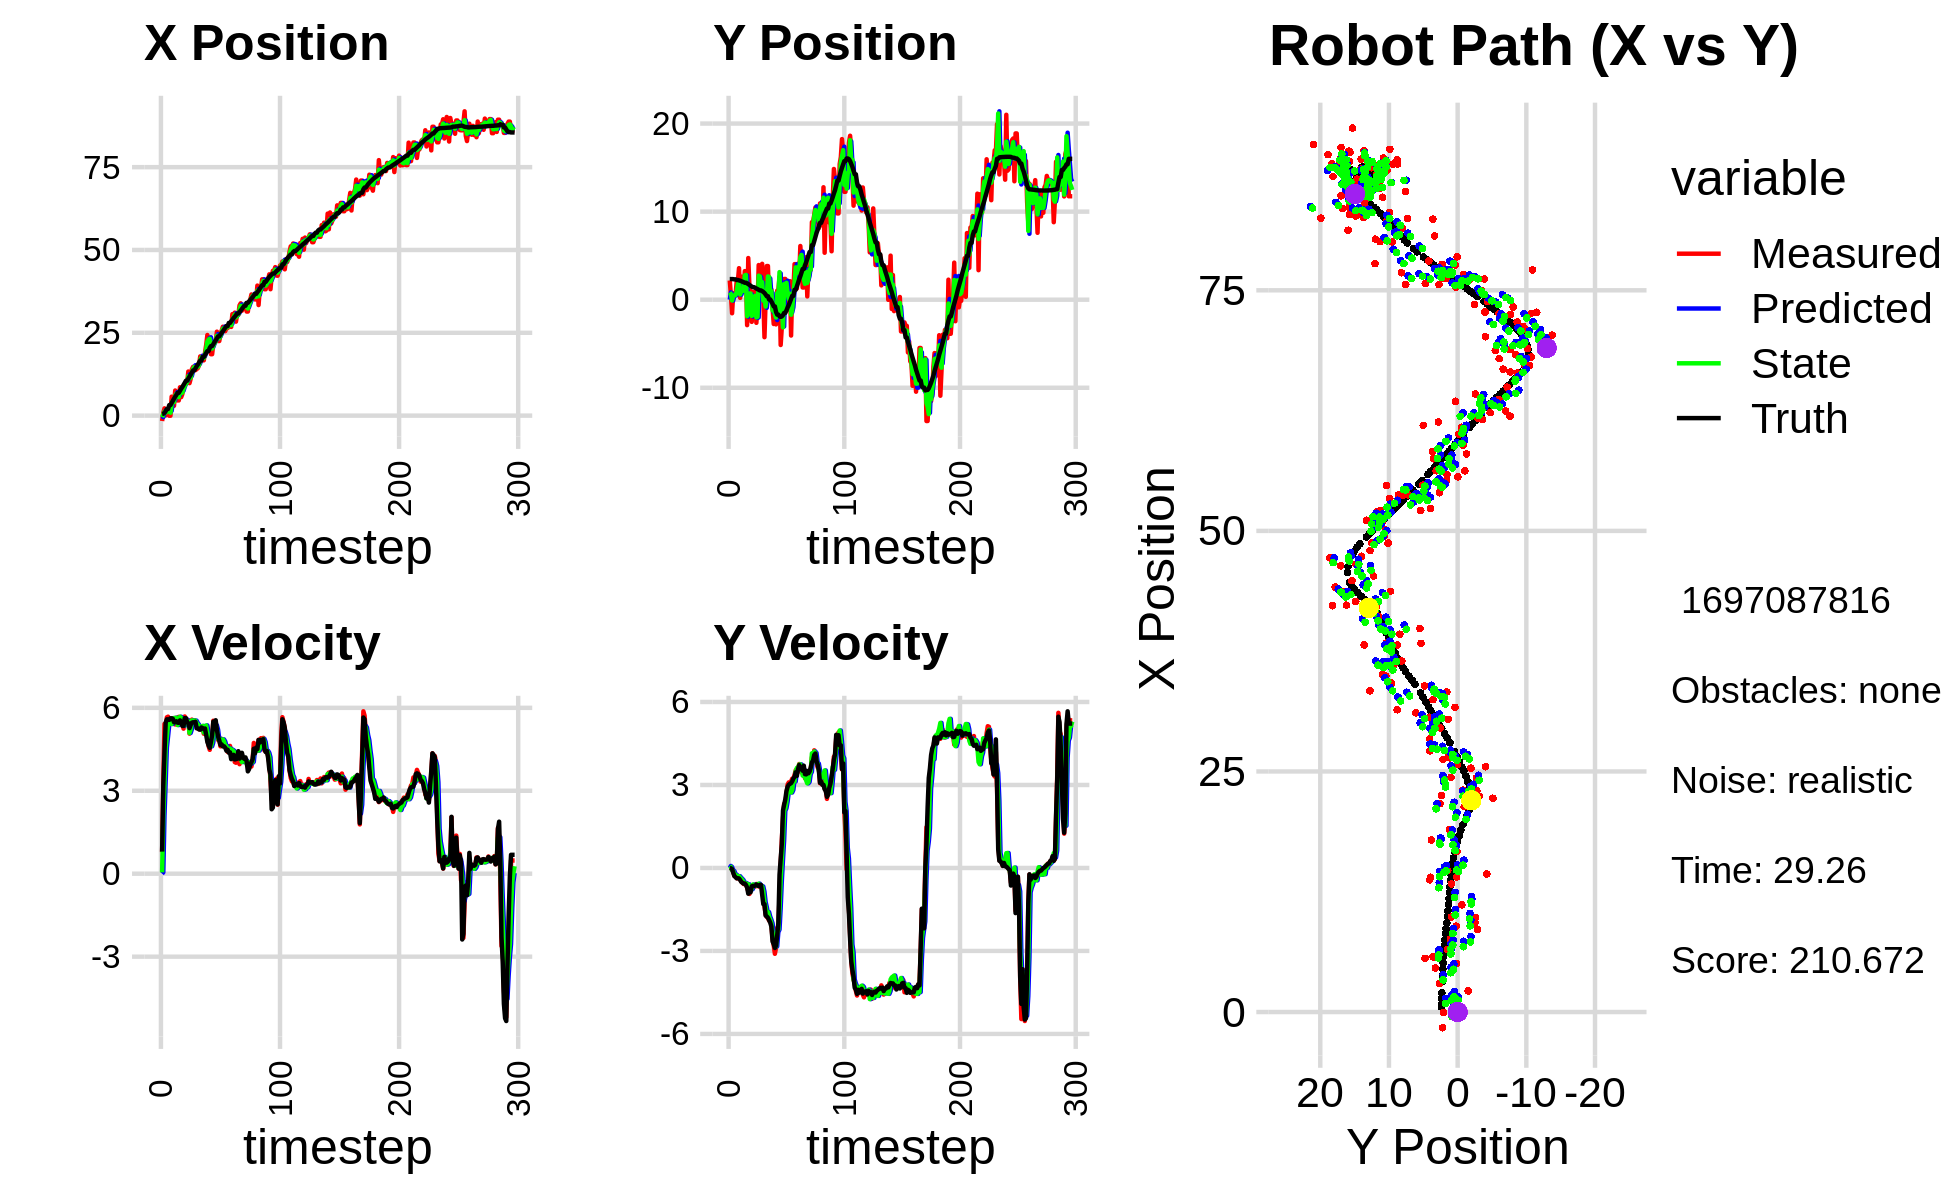

Values plotted in this chart, from the file beside it:
0.000000000000000000e+00, 0.000000000000000000e+00, 0.000000000000000000e+00, 0.000000000000000000e+00, 0.000000000000000000e+00, 0.000000000000000000e+00, 0.000000000000000000e+00, 0.000000000000000000e+00, 0.000000000000000000e+00, 0.000000000000000000e+00, 0.000000000000000000e+00, 0.000000000000000000e+00, 5.015065072332299811e-01, 2.343448639654301058e+00, 0.000000000000000000e+00, 0.000000000000000000e+00, 0.000000000000000000e+00, -4.610151518136262894e-04
-1.625711262210519648e+00, 2.182587132053396939e+00, 7.810000059258443983e-01, 1.380107882676818835e-04, 0.000000000000000000e+00, 0.000000000000000000e+00, 0.000000000000000000e+00, 0.000000000000000000e+00, -4.654403752263515104e-01, 8.265365188902148441e-01, 4.917308480967366724e-02, 7.181180375784947112e-02, 5.015065072332299811e-01, 2.343448639654301058e+00, 8.000000000000000444e-01, 0.000000000000000000e+00, 8.000000119209289551e-01, -1.767103531165048480e-04
8.692801297963055340e-01, 5.428199282962754557e-01, 3.289000031825894510e+00, 1.284016102198055865e-04, -4.605230667453841242e-01, 8.337176992659998120e-01, 4.917308480967366724e-02, 7.181180375784947112e-02, 3.460833952531162661e-01, 6.429764781546125629e-01, 2.102033957889251958e+00, 3.647821629719859987e-02, 5.626713632033385482e-01, 2.343450616924844354e+00, 3.200000000000000178e+00, -8.999999999999999320e-03, 3.200000047683715820e+00, -3.903971082763746381e-05
2.196762025600709212e+00, -1.537365543758395292e+00, 5.416888417582374160e+00, -3.474028925183679506e-02, 5.562867910420414841e-01, 6.466242997843324458e-01, 2.102033957889251958e+00, 3.647821629719859987e-02, 1.225633152056689656e+00, -9.154964802950682490e-02, 3.325577744113422440e+00, -7.658129755624312751e-02, 8.191296457210563986e-01, 2.342850816822793725e+00, 4.400000000000000355e+00, -3.799999999999999906e-02, 4.400000095367431641e+00, 6.413241382688283920e-03
9.046119478747791098e-02, 7.306214093107024077e-01, 5.399069510956564955e+00, -1.443941241789378216e-01, 1.558190926468031812e+00, -9.920777778513113765e-02, 3.325577744113422440e+00, -7.658129755624312751e-02, 8.471888757893402122e-01, 4.671129165678707951e-01, 4.560469853207565372e+00, -1.084693723589031100e-01, 1.377479255210222631e+00, 2.334809851480279974e+00, 5.464000000000000412e+00, -1.710000000000000131e-01, 5.467000007629394531e+00, 2.673788741230964661e-02
1.335867404581249307e+00, 5.487760598366114850e-01, 5.657874175937370964e+00, -2.840499552117825011e-01, 1.303235861110096705e+00, 4.562659793319804868e-01, 4.560469853207565372e+00, -1.084693723589031100e-01, 1.321802094555376783e+00, 4.930161595372282712e-01, 4.964927605891131357e+00, -2.106561516571788251e-01, 2.010478675485961819e+00, 2.310948758754134857e+00, 5.583999999999999631e+00, -2.949999999999999845e-01, 5.592000007629394531e+00, 5.016224458813667297e-02
1.335867404581249307e+00, 5.487760598366114850e-01, 5.679846339156519264e+00, -2.851530536166301255e-01, 1.818294855144489963e+00, 4.719505443715104054e-01, 4.964927605891131357e+00, -2.106561516571788251e-01, 1.599601079112700885e+00, 5.181937933926678008e-01, 5.386972439960341141e+00, -2.437999954004171077e-01, 2.010478675485961819e+00, 2.310948758754134857e+00, 5.581999999999999851e+00, -3.350000000000000200e-01, 5.592000007629394531e+00, 5.016224458813667297e-02
-3.125053658899183684e-02, 2.078092097686009776e+00, 5.493530980024099897e+00, -3.703428595198782758e-01, 2.138298323108735133e+00, 4.938137938526260817e-01, 5.386972439960341141e+00, -2.437999954004171077e-01, 1.202678512870288818e+00, 8.966063136737179029e-01, 5.452087443447712012e+00, -2.753151395451943761e-01, 3.184497535322472928e+00, 2.239389105594228102e+00, 5.562999999999999723e+00, -3.750000000000000000e-01, 5.576000213623046875e+00, 6.731250882148742676e-02
-3.125053658899183684e-02, 2.078092097686009776e+00, 5.558383836057990024e+00, -3.747148731189562931e-01, 1.747887257215059886e+00, 8.690747997191984320e-01, 5.452087443447712012e+00, -2.753151395451943761e-01, 8.785558617736412002e-01, 1.758287785929892877e+00, 5.434117889999606099e+00, -3.119529894900737177e-01, 3.184497535322472928e+00, 2.239389105594228102e+00, 5.621999999999999886e+00, -3.709999999999999964e-01, 5.635000228881835938e+00, 6.731250882148742676e-02
5.727166592844637805e+00, 3.580207958235666510e+00, 5.557798301545337161e+00, -3.684833125767406625e-01, 1.421967650773601877e+00, 1.727092486980885466e+00, 5.434117889999606099e+00, -3.119529894900737177e-01, 3.332859273433272040e+00, 2.121915683749488579e+00, 5.413845428496281365e+00, -2.980066655691669952e-01, 3.828487098092883123e+00, 2.196539177448046942e+00, 5.621999999999999886e+00, -3.800000000000000044e-01, 5.635000228881835938e+00, 6.620334088802337646e-02
5.051606595401097799e+00, 2.042932204299566235e-01, 5.621829373703435273e+00, -4.132849369587274224e-01, 3.874243816282900266e+00, 2.092115017192571980e+00, 5.413845428496281365e+00, -2.980066655691669952e-01, 4.447792195031000873e+00, 6.001430819471949007e-01, 5.601063730287301645e+00, -3.515105304778773365e-01, 4.474193274766624207e+00, 2.152323572606394730e+00, 5.599999999999999645e+00, -4.369999999999999996e-01, 5.617000102996826172e+00, 7.338231056928634644e-02
2.965684116193502362e+00, 2.623071416341812068e+00, 5.591612858451730617e+00, -4.895239514812931292e-01, 5.007898568059730771e+00, 5.649920288994071393e-01, 5.601063730287301645e+00, -3.515105304778773365e-01, 4.084797581622063412e+00, 9.928628351491297632e-01, 5.632524942120192613e+00, -3.938849647122593667e-01, 5.104663551167745617e+00, 2.102343006452934482e+00, 5.480999999999999872e+00, -5.050000000000000044e-01, 5.504000186920166016e+00, 8.732347190380096436e-02
7.587370097288810733e+00, 1.067456975021171539e+00, 5.397532727363909544e+00, -5.351767368381618040e-01, 4.648050075834082584e+00, 9.534743386779038765e-01, 5.632524942120192613e+00, -3.938849647122593667e-01, 6.036896162187427528e+00, 9.766797527576124294e-01, 5.635463418170812311e+00, -4.411872943460558583e-01, 5.732009589255771864e+00, 2.044008090516080678e+00, 5.477999999999999758e+00, -5.360000000000000320e-01, 5.504000186920166016e+00, 9.882908314466476440e-02
6.511839955885695197e+00, 1.021649404704944919e+00, 5.635999140001718644e+00, -5.822958357085874503e-01, 6.600442504004508493e+00, 9.325610233230068324e-01, 5.635463418170812311e+00, -4.411872943460558583e-01, 6.559899963074614426e+00, 1.022291337308258496e+00, 5.637260781348672367e+00, -5.404452776652439727e-01, 6.258399665256730415e+00, 1.990253670605961700e+00, 5.512999999999999901e+00, -5.659999999999999476e-01, 5.541999816894531250e+00, 1.029519513249397278e-01
4.589381397015420028e+00, 3.244125529440280431e+00, 5.426704806306251072e+00, -5.548865765592980726e-01, 7.123626041209481841e+00, 9.682468095417341436e-01, 5.637260781348672367e+00, -5.404452776652439727e-01, 5.926122627567737666e+00, 2.755030923676330179e+00, 5.376040071045808055e+00, -5.367308884220350906e-01, 6.884921729522528899e+00, 1.926379247490133118e+00, 5.463000000000000078e+00, -5.620000000000000551e-01, 5.492000102996826172e+00, 1.018969714641571045e-01
4.589381397015420028e+00, 3.244125529440280431e+00, 5.673418573021867140e+00, -5.801133324432354854e-01, 6.463726634672318561e+00, 2.701357834834126503e+00, 5.376040071045808055e+00, -5.367308884220350906e-01, 5.603123711413855013e+00, 2.813971776730512797e+00, 5.519427566286853271e+00, -5.544582533213233688e-01, 6.884921729522528899e+00, 1.926379247490133118e+00, 5.458000000000000185e+00, -6.139999999999999902e-01, 5.492000102996826172e+00, 1.018969714641571045e-01
8.565018355739642431e+00, -2.887590155912615586e+00, 5.573886727852257472e+00, -7.105964209783333096e-01, 6.155066468042540428e+00, 2.758525951398380638e+00, 5.519427566286853271e+00, -5.544582533213233688e-01, 7.282076163561046478e+00, -1.874694312868796953e+00, 5.678067672129737176e+00, -6.056067522033051764e-01, 7.513806998276912452e+00, 1.856255783754219735e+00, 5.546000000000000263e+00, -7.069999999999999618e-01, 5.591000080108642578e+00, 1.268026828765869141e-01
5.581741511399266997e+00, 4.730906142916197155e+00, 5.444548828061879675e+00, -8.336371658203467483e-01, 7.849882930774020551e+00, -1.935254988089127437e+00, 5.678067672129737176e+00, -6.056067522033051764e-01, 6.790785767229219339e+00, -8.257599899722158909e-01, 5.635700725795373955e+00, -5.896648126186774252e-01, 8.143392264619198073e+00, 1.769461526332427592e+00, 5.488000000000000433e+00, -9.300000000000000488e-01, 5.565999984741210938e+00, 1.519341170787811279e-01
6.513252437054132038e+00, 1.476068570437428784e+00, 5.401865213012507105e+00, -9.397547792817708689e-01, 7.354355839808756734e+00, -8.847264712340836557e-01, 5.635700725795373955e+00, -5.896648126186774252e-01, 6.959610009526465468e+00, 7.053935734359522147e-01, 5.446171062519354678e+00, -6.841967778962818603e-01, 8.660419165770701255e+00, 1.684940769002531535e+00, 5.346000000000000085e+00, -8.790000000000000036e-01, 5.416999816894531250e+00, 1.722447127103805542e-01
8.922420591277454349e+00, 2.027732868695181767e-01, 5.246436013521933894e+00, -8.060856576363853998e-01, 7.504227115778401291e+00, 6.369738956463240065e-01, 5.446171062519354678e+00, -6.841967778962818603e-01, 8.161462913559333288e+00, 7.054766646198642466e-01, 5.346637404910197233e+00, -7.896564630870818169e-01, 9.282371222720447790e+00, 1.580051495616145996e+00, 5.346000000000000085e+00, -8.790000000000000036e-01, 5.416999816894531250e+00, 1.524522602558135986e-01
9.262558698872155105e+00, -2.514641032575691604e+00, 5.687258924495799839e+00, -6.903100569701382527e-01, 8.696126654050353011e+00, 6.265110183111560760e-01, 5.346637404910197233e+00, -7.896564630870818169e-01, 8.962369845395993906e+00, -1.837757200041779893e+00, 5.588701546735395098e+00, -7.611255672119410232e-01, 9.896724402618788829e+00, 1.494847072409383193e+00, 5.625000000000000000e+00, -6.630000000000000338e-01, 5.664000034332275391e+00, 1.207874789834022522e-01
9.884434759885678545e+00, 8.970663083680282535e-01, 5.592796614563681601e+00, -6.548186777248746759e-01, 9.521240000069532528e+00, -1.913869756762974106e+00, 5.588701546735395098e+00, -7.611255672119410232e-01, 9.691735246309210794e+00, -1.730229000897305802e+00, 5.583299066216926398e+00, -5.978737192534142597e-01, 1.053846520177494739e+01, 1.419906331911109820e+00, 5.626999999999999780e+00, -6.470000000000000195e-01, 5.664000034332275391e+00, 1.165518686175346375e-01
9.884434759885678545e+00, 8.970663083680282535e-01, 5.550088127606831456e+00, -6.498182607807129196e-01, 1.025006515293090281e+01, -1.790016372822647250e+00, 5.583299066216926398e+00, -5.978737192534142597e-01, 1.008116035827524826e+01, 3.590428675387264956e-01, 5.543514212752434389e+00, -6.104244030626948536e-01, 1.053846520177494739e+01, 1.419906331911109820e+00, 5.480999999999999872e+00, -6.510000000000000231e-01, 5.519999980926513672e+00, 1.165518686175346375e-01
1.331260341402635561e+01, 8.862711035044466001e-01, 5.557307893709229063e+00, -6.737458940421469089e-01, 1.063551177955049099e+01, 2.980004272324570103e-01, 5.543514212752434389e+00, -6.104244030626948536e-01, 1.189617158464231572e+01, 4.383058547815683048e-01, 5.497776590249983997e+00, -6.416584090007821928e-01, 1.116731995359348772e+01, 1.344703628946337659e+00, 5.443999999999999950e+00, -6.360000000000000098e-01, 5.481999874114990234e+00, 1.206472218036651611e-01
9.804956138270233268e+00, -2.624431060291685824e+00, 5.064951180586175994e+00, -5.795464122131991358e-01, 1.244594924366731448e+01, 3.741400138814900966e-01, 5.497776590249983997e+00, -6.416584090007821928e-01, 1.122976154528059745e+01, -2.011013777641926126e+00, 5.089829419554487977e+00, -6.343661966799446494e-01, 1.178886193015230432e+01, 1.271146370930628544e+00, 5.264999999999999680e+00, -5.989999999999999769e-01, 5.298999786376953125e+00, 1.139274239540100098e-01
1.114345449182949466e+01, -6.035371291435945862e-01, 5.428220724566265254e+00, -6.242741584616741113e-01, 1.173874448723604580e+01, -2.074450397309920646e+00, 5.089829419554487977e+00, -6.343661966799446494e-01, 1.147137065603734740e+01, -1.950307345318880836e+00, 5.224040338691222196e+00, -5.905315097602412688e-01, 1.239762657871651896e+01, 1.201899959965320175e+00, 5.389000000000000234e+00, -6.280000000000000027e-01, 5.425000190734863281e+00, 1.145022585988044739e-01
1.400165492263466049e+01, 3.933986140570725709e+00, 5.573057248917739237e+00, -6.684317154070702482e-01, 1.199377468990646989e+01, -2.009360496294904763e+00, 5.224040338691222196e+00, -5.905315097602412688e-01, 1.291476274537110491e+01, 2.732436399985338049e+00, 5.546663351557670651e+00, -5.677790971552922894e-01, 1.302763146159803398e+01, 1.127349568646219380e+00, 5.461999999999999744e+00, -6.540000000000000258e-01, 5.500999927520751953e+00, 1.193696409463882446e-01
1.472922903255960314e+01, 1.450157507536711243e+00, 5.508394390508489558e+00, -6.273188090690374752e-01, 1.346942908052687216e+01, 2.675658490269808620e+00, 5.546663351557670651e+00, -5.677790971552922894e-01, 1.406414496263552927e+01, 2.648757355300539018e+00, 5.509011533187575971e+00, -6.350710645541847166e-01, 1.365652817499166538e+01, 1.053104593160664404e+00, 5.477000000000000313e+00, -6.119999999999999885e-01, 5.511000156402587891e+00, 1.133956015110015869e-01
1.472922903255960314e+01, 1.450157507536711243e+00, 5.553105458542077599e+00, -6.324106910155017358e-01, 1.461504611595428749e+01, 2.585250248845120336e+00, 5.509011533187575971e+00, -6.350710645541847166e-01, 1.466712426232314037e+01, 1.676916957836770639e+00, 5.542498875154932669e+00, -6.492718809637604283e-01, 1.365652817499166538e+01, 1.053104593160664404e+00, 5.477000000000000313e+00, -6.119999999999999885e-01, 5.511000156402587891e+00, 1.133956015110015869e-01
1.373854881510965242e+01, 4.074266745049026639e+00, 5.448652588396968532e+00, -7.274588383308130402e-01, 1.522137414983863302e+01, 1.611989769740394651e+00, 5.542498875154932669e+00, -6.492718809637604283e-01, 1.451305615171323105e+01, 1.997676998932080172e+00, 5.536204715951174471e+00, -6.689104076137467603e-01, 1.428404587478534715e+01, 9.798918499506670265e-01, 5.493000000000000327e+00, -9.619999999999999662e-01, 5.576000213623046875e+00, 1.327267736196517944e-01
1.402986413266301824e+01, 1.452475326698529912e-01, 5.483438687360285613e+00, -1.091412872260243416e+00, 1.506667662330834823e+01, 1.930785958170705419e+00, 5.536204715951174471e+00, -6.689104076137467603e-01, 1.459351010696062723e+01, -9.912934780318161110e-02, 5.449270104473264098e+00, -8.567013310540170234e-01, 1.490748566388975505e+01, 8.805295963998375219e-01, 5.258000000000000007e+00, -1.308000000000000052e+00, 5.418000221252441406e+00, 1.964704245328903198e-01
1.434658044548747924e+01, -4.256908462232908974e+00, 5.258623230994572850e+00, -1.373355777814988965e+00, 1.513843711740795328e+01, -1.847994809085833356e-01, 5.449270104473264098e+00, -8.567013310540170234e-01, 1.475174582341636587e+01, 1.689591489552771386e-01, 5.394689822158258430e+00, -1.227920092058842672e+00, 1.542555016293254155e+01, 7.646531598599801693e-01, 5.258000000000000007e+00, -1.308000000000000052e+00, 5.418000221252441406e+00, 2.554567456245422363e-01
1.520799440150125648e+01, -1.521889427804663242e-01, 5.224038667634150812e+00, -1.681535928227714471e+00, 1.529121480563219215e+01, 4.616713974939286314e-02, 5.394689822158258430e+00, -1.227920092058842672e+00, 1.525518189557831583e+01, -7.787488534371601601e-01, 5.283820898185362935e+00, -1.412207923111059582e+00, 1.602502983826616756e+01, 5.903901589544734430e-01, 5.219000000000000306e+00, -1.721000000000000085e+00, 5.495999813079833984e+00, 3.114112615585327148e-01
1.788086944847541560e+01, 3.822681143175055141e+00, 5.246458543586802747e+00, -1.773166076110607392e+00, 1.578356398539685301e+01, -9.199696457482661183e-01, 5.283820898185362935e+00, -1.412207923111059582e+00, 1.678118913494146014e+01, 3.556501064849032501e-01, 5.231237944988761157e+00, -1.638730875491964500e+00, 1.662303131838173798e+01, 3.928439161690103210e-01, 5.208999999999999631e+00, -1.752000000000000002e+00, 5.495999813079833984e+00, 3.259212374687194824e-01
1.788086944847541560e+01, 3.822681143175055141e+00, 5.335509893007895243e+00, -1.803263108330250386e+00, 1.730431292944033572e+01, 1.917770189357067834e-01, 5.231237944988761157e+00, -1.638730875491964500e+00, 1.756516764737612135e+01, 2.643479187040697287e+00, 5.326292479684583192e+00, -1.595646607230234437e+00, 1.662303131838173798e+01, 3.928439161690103210e-01, 5.288999999999999702e+00, -1.800000000000000044e+00, 5.585999965667724609e+00, 3.259212374687194824e-01
1.668784981985623617e+01, 1.132600003530237071e-01, 5.309373275375689261e+00, -1.902670207020637827e+00, 1.809779689534457958e+01, 2.483914526317673843e+00, 5.326292479684583192e+00, -1.595646607230234437e+00, 1.742337335002400422e+01, 2.590065840991757629e+00, 5.346181049893840687e+00, -1.762495848036573332e+00, 1.770912712819331603e+01, 2.141280347104085671e-02, 5.266000000000000014e+00, -1.883999999999999897e+00, 5.592999935150146484e+00, 3.441035151481628418e-01
1.668784981985623617e+01, 1.132600003530237071e-01, 5.062732091570916637e+00, -1.814283723737178056e+00, 1.795799145501338856e+01, 2.413816256188100251e+00, 5.346181049893840687e+00, -1.762495848036573332e+00, 1.738598371954692823e+01, 6.873327551542733893e-01, 5.103361976325062166e+00, -1.870018970026910088e+00, 1.770912712819331603e+01, 2.141280347104085671e-02, 5.230999999999999872e+00, -1.979999999999999982e+00, 5.592999935150146484e+00, 3.441035151481628418e-01
1.897735780504546454e+01, 1.147522403502247323e+00, 5.169823100732319432e+00, -2.086516709839817185e+00, 1.789631991717943293e+01, 5.003308581515824027e-01, 5.103361976325062166e+00, -1.870018970026910088e+00, 1.841779492385165184e+01, 9.722986336227790183e-01, 5.107756101930050363e+00, -2.000472078228649142e+00, 1.831228607925284280e+01, -2.050006847247320130e-01, 5.251000000000000334e+00, -2.120999999999999996e+00, 5.663000106811523438e+00, 3.836019933223724365e-01
2.133892005648174006e+01, -9.645168051311394652e-01, 5.317507922784692198e+00, -2.563106913486040028e+00, 1.892857053404465617e+01, 7.722514257999141263e-01, 5.107756101930050363e+00, -2.000472078228649142e+00, 2.001736780273597560e+01, -1.212678434155332940e+00, 5.363650474761737286e+00, -2.345347333856055982e+00, 1.891015023000388950e+01, -4.646261196691456319e-01, 5.017000000000000348e+00, -2.657999999999999918e+00, 5.677999973297119141e+00, 4.491545855998992920e-01
2.433551138664122959e+01, -2.755805657799004216e+00, 4.863290218791686215e+00, -2.806533569630363711e+00, 2.055373285021214969e+01, -1.447213167540938539e+00, 5.363650474761737286e+00, -2.345347333856055982e+00, 2.233348341062980325e+01, -1.014515099112129670e+00, 5.111804287855242990e+00, -2.567261300731431994e+00, 1.948301094756155294e+01, -7.632713777265613952e-01, 4.767999999999999794e+00, -2.751999999999999780e+00, 5.505000114440917969e+00, 5.234000682830810547e-01
2.305947607754787043e+01, -7.585413014420218092e-01, 4.615832921434760650e+00, -3.103212559970776940e+00, 2.284466383941532897e+01, -1.271241229185272825e+00, 5.111804287855242990e+00, -2.567261300731431994e+00, 2.295344520566113999e+01, -1.635698842031300337e+00, 4.813784583013267060e+00, -2.818682571945569482e+00, 1.948301094756155294e+01, -7.632713777265613952e-01, 4.647999999999999687e+00, -2.892999999999999794e+00, 5.474999904632568359e+00, 5.918906927108764648e-01
2.298111575831691056e+01, -2.801518843209362508e+00, 4.480391630990038898e+00, -2.888883910221152984e+00, 2.343482366396246519e+01, -1.917567099225857330e+00, 4.813784583013267060e+00, -2.818682571945569482e+00, 2.319390695078190134e+01, -2.025490963923460619e+00, 4.700061112825795639e+00, -2.833607300974326559e+00, 2.045820206372304284e+01, -1.392592953284707225e+00, 4.554000000000000270e+00, -2.802999999999999936e+00, 5.348000049591064453e+00, 5.726995468139648438e-01
1.853667753892801073e+01, 1.032581045118098340e+00, 4.979484600570788899e+00, -2.168062877369604902e+00, 2.366391306206448064e+01, -2.308851694020893408e+00, 4.700061112825795639e+00, -2.833607300974326559e+00, 2.133876278402251359e+01, 7.399750100256761165e-01, 4.608657492423584578e+00, -2.318852928646442102e+00, 2.099627274286996936e+01, -1.694923446369315023e+00, 4.761000000000000121e+00, -2.435000000000000053e+00, 5.348000049591064453e+00, 4.106456637382507324e-01
1.853667753892801073e+01, 1.032581045118098340e+00, 4.836453805462260114e+00, -2.105787404691184861e+00, 2.179962853326487249e+01, 5.080897171610319063e-01, 4.608657492423584578e+00, -2.318852928646442102e+00, 2.024668550926918087e+01, 3.372894425388897055e-01, 4.750861362412200251e+00, -2.230030122710181306e+00, 2.099627274286996936e+01, -1.694923446369315023e+00, 5.016000000000000014e+00, -1.979999999999999982e+00, 5.393000125885009766e+00, 4.106456637382507324e-01
2.165703064216237905e+01, 2.576268150552249114e+00, 5.533461096309222782e+00, -1.059604793481025764e+00, 2.072177164551040107e+01, 1.142864302678715527e-01, 4.750861362412200251e+00, -2.230030122710181306e+00, 2.112160417685197444e+01, 3.131393705637281588e+00, 5.286556462184675453e+00, -1.459799672078479382e+00, 2.158130615941207253e+01, -1.889052913894738284e+00, 5.498999999999999666e+00, -2.439999999999999947e-01, 5.505000114440917969e+00, 1.892000436782836914e-01
2.221455486676000746e+01, -5.139241264667084863e+00, 5.224307913285384686e+00, 1.329701953455997843e-01, 2.165025982307044217e+01, 2.985413738429433472e+00, 5.286556462184675453e+00, -1.459799672078479382e+00, 2.191743194531262517e+01, -1.533590772488950371e+00, 5.253636119387184777e+00, -4.672526094293560917e-01, 2.219554966690438036e+01, -1.949142978357133682e+00, 5.495000000000000107e+00, 3.210000000000000075e-01, 5.505000114440917969e+00, -2.544671855866909027e-02
2.242961108681653926e+01, -3.114401267003349183e+00, 5.441485989918286137e+00, 1.013140430727686780e+00, 2.244279555725134401e+01, -1.580316033431885980e+00, 5.253636119387184777e+00, -4.672526094293560917e-01, 2.243101336975351145e+01, -7.972135785176961420e-01, 5.369865697914112168e+00, 2.922849054584196749e-01, 2.272199314833137151e+01, -1.901366279504200563e+00, 5.549999999999999822e+00, 8.619999999999999885e-01, 5.617000102996826172e+00, -1.840803921222686768e-01
2.534208065287396749e+01, -1.942721756034668790e+00, 5.063482385746921111e+00, 1.794305566335298030e+00, 2.296799993954492436e+01, -7.679850879718541634e-01, 5.369865697914112168e+00, 2.922849054584196749e-01, 2.408961534733177956e+01, -3.142092719937737755e+00, 5.215209514512401334e+00, 1.005273485756160490e+00, 2.334486931536108045e+01, -1.739530609009699802e+00, 5.192000000000000171e+00, 2.073999999999999844e+00, 5.591000080108642578e+00, -3.405554592609405518e-01
2.251657682642905556e+01, 2.358112766425728424e+00, 4.836358561061445016e+00, 2.317628954057558310e+00, 2.461113629878301978e+01, -3.041565371362121795e+00, 5.215209514512401334e+00, 1.005273485756160490e+00, 2.368103619563531836e+01, 1.782662384959088797e+00, 4.871532868952437312e+00, 2.062020689128969853e+00, 2.393258351054723576e+01, -1.499675319917598504e+00, 4.963000000000000078e+00, 2.286000000000000032e+00, 5.464000225067138672e+00, -4.468773007392883301e-01
2.251657682642905556e+01, 2.358112766425728424e+00, 4.835456825446843965e+00, 2.317196833787127819e+00, 2.416818948253056121e+01, 1.988864453871985738e+00, 4.871532868952437312e+00, 2.062020689128969853e+00, 2.336731126626237653e+01, 1.773370661473004262e+00, 4.887360322209062247e+00, 2.159246845317274843e+00, 2.393258351054723576e+01, -1.499675319917598504e+00, 4.818999999999999950e+00, 2.479000000000000092e+00, 5.419000148773193359e+00, -4.468773007392883301e-01
2.437769039726616782e+01, 9.782552263715613705e-01, 4.607268208848728008e+00, 2.651968229353508733e+00, 2.385604729848328276e+01, 1.989295346004731790e+00, 4.887360322209062247e+00, 2.159246845317274843e+00, 2.410058843120652483e+01, 1.919816412701152775e+00, 4.740109611726135874e+00, 2.393958824453652046e+00, 2.448491066675813954e+01, -1.211839960380191261e+00, 4.655999999999999694e+00, 2.777000000000000135e+00, 5.421000003814697266e+00, -5.222890973091125488e-01
2.570678013560263153e+01, 8.070458377228688363e-02, 4.877631836879663396e+00, 3.014542424016151134e+00, 2.457459939237913815e+01, 2.159212295146518024e+00, 4.740109611726135874e+00, 2.393958824453652046e+00, 2.513376950301308455e+01, 6.950970622298364709e-01, 4.770967965376616604e+00, 2.736333019615276640e+00, 2.502081173618439180e+01, -8.916180597299784294e-01, 4.676999999999999602e+00, 2.935999999999999943e+00, 5.522999763488769531e+00, -5.535743832588195801e-01
2.683297020203569261e+01, -1.160066471810853983e+00, 4.809922158244560819e+00, 3.093801587183272250e+00, 2.561086629955074656e+01, 9.687303641913641572e-01, 4.770967965376616604e+00, 2.736333019615276640e+00, 2.615797893188805645e+01, 8.127509128552901085e-02, 4.858010065351516360e+00, 2.828367771286666610e+00, 2.546812885959554862e+01, -6.107569203127583002e-01, 4.602999999999999758e+00, 3.004000000000000004e+00, 5.495999813079833984e+00, -5.715888142585754395e-01
2.625367015560355455e+01, 2.106499626400948788e+00, 4.639057120771711062e+00, 3.059313617606441937e+00, 2.664377993842320791e+01, 3.641118684141956829e-01, 4.858010065351516360e+00, 2.828367771286666610e+00, 2.643612285377371762e+01, 6.749113514000084635e-01, 4.784022591655751278e+00, 2.852638830602376885e+00, 2.599803894731901366e+01, -2.658951734979682069e-01, 4.607999999999999652e+00, 3.039000000000000146e+00, 5.519999980926513672e+00, -5.830029249191284180e-01
2.549185019757803872e+01, -4.068505809449693089e+00, 4.653921212277160713e+00, 3.134380167569531750e+00, 2.691452511293929106e+01, 9.601752344602461076e-01, 4.784022591655751278e+00, 2.852638830602376885e+00, 2.628199951729459372e+01, -1.704408959958419567e+00, 4.630210877496715227e+00, 2.727637391906279962e+00, 2.652527588563238936e+01, 8.438916402271530448e-02, 4.554999999999999716e+00, 3.067000000000000171e+00, 5.491000175476074219e+00, -5.927131772041320801e-01
2.641791254238367515e+01, 1.124502195541675631e+00, 4.584271417065303389e+00, 3.228452131130891800e+00, 2.674502060504426382e+01, -1.431645220767791660e+00, 4.630210877496715227e+00, 2.727637391906279962e+00, 2.658229391899055116e+01, -1.130643242884219690e+00, 4.618864669475955864e+00, 2.821430078902745553e+00, 2.704219979054880696e+01, 4.386260045405111496e-01, 4.448000000000000398e+00, 3.133000000000000007e+00, 5.440999984741210938e+00, -6.135695576667785645e-01
2.641791254238367515e+01, 1.124502195541675631e+00, 4.407228961990984573e+00, 3.223031692855783170e+00, 2.704418038593814799e+01, -8.485002349939451127e-01, 4.618864669475955864e+00, 2.821430078902745553e+00, 2.677282877346133105e+01, 7.062850717774001863e-01, 4.455457895907652954e+00, 3.186943490058761430e+00, 2.704219979054880696e+01, 4.386260045405111496e-01, 4.483999999999999986e+00, 3.238999999999999879e+00, 5.532000064849853516e+00, -6.314290165901184082e-01
2.713938379251715460e+01, 4.039503647675425135e+00, 4.399402377575293954e+00, 3.363733625486609924e+00, 2.721837456305209457e+01, 1.024979420783276307e+00, 4.455457895907652954e+00, 3.186943490058761430e+00, 2.717495947543704915e+01, 1.905673877760106549e+00, 4.436068171621604606e+00, 3.124888961870565307e+00, 2.797509163592965109e+01, 1.120584799448910873e+00, 4.375000000000000000e+00, 3.286999999999999922e+00, 5.473000049591064453e+00, -6.527727246284484863e-01
2.713938379251715460e+01, 4.039503647675425135e+00, 4.621834928531513675e+00, 3.533803054659071741e+00, 2.761856629259920837e+01, 2.218162773947163213e+00, 4.436068171621604606e+00, 3.124888961870565307e+00, 2.739595394568956976e+01, 3.671758846915369023e+00, 4.526734160519217731e+00, 3.489851314373508817e+00, 2.797509163592965109e+01, 1.120584799448910873e+00, 4.389999999999999680e+00, 3.456999999999999851e+00, 5.586999893188476562e+00, -6.527727246284484863e-01
2.677603024209032512e+01, 1.271555452418954513e+00, 4.386976267718130984e+00, 3.498251121834226041e+00, 2.784862736174149234e+01, 4.020743978352720127e+00, 4.526734160519217731e+00, 3.489851314373508817e+00, 2.731397047653534216e+01, 2.997731899131353295e+00, 4.493060181213631488e+00, 3.617212742618416854e+00, 2.847743004577568371e+01, 1.511869504509835815e+00, 4.142999999999999794e+00, 3.329000000000000181e+00, 5.315000057220458984e+00, -6.731641888618469238e-01
3.063025659320562255e+01, 4.092478110703653194e+00, 4.221361525283659155e+00, 3.531872722858518721e+00, 2.776327649465670433e+01, 3.359453173393195158e+00, 4.493060181213631488e+00, 3.617212742618416854e+00, 2.905641655002654744e+01, 3.692372679448207684e+00, 4.471123073176887175e+00, 3.609400886558502108e+00, 2.895748490109351181e+01, 1.902483297606508916e+00, 4.245000000000000107e+00, 3.573999999999999844e+00, 5.548999786376953125e+00, -6.967023015022277832e-01
... 237 more rows
